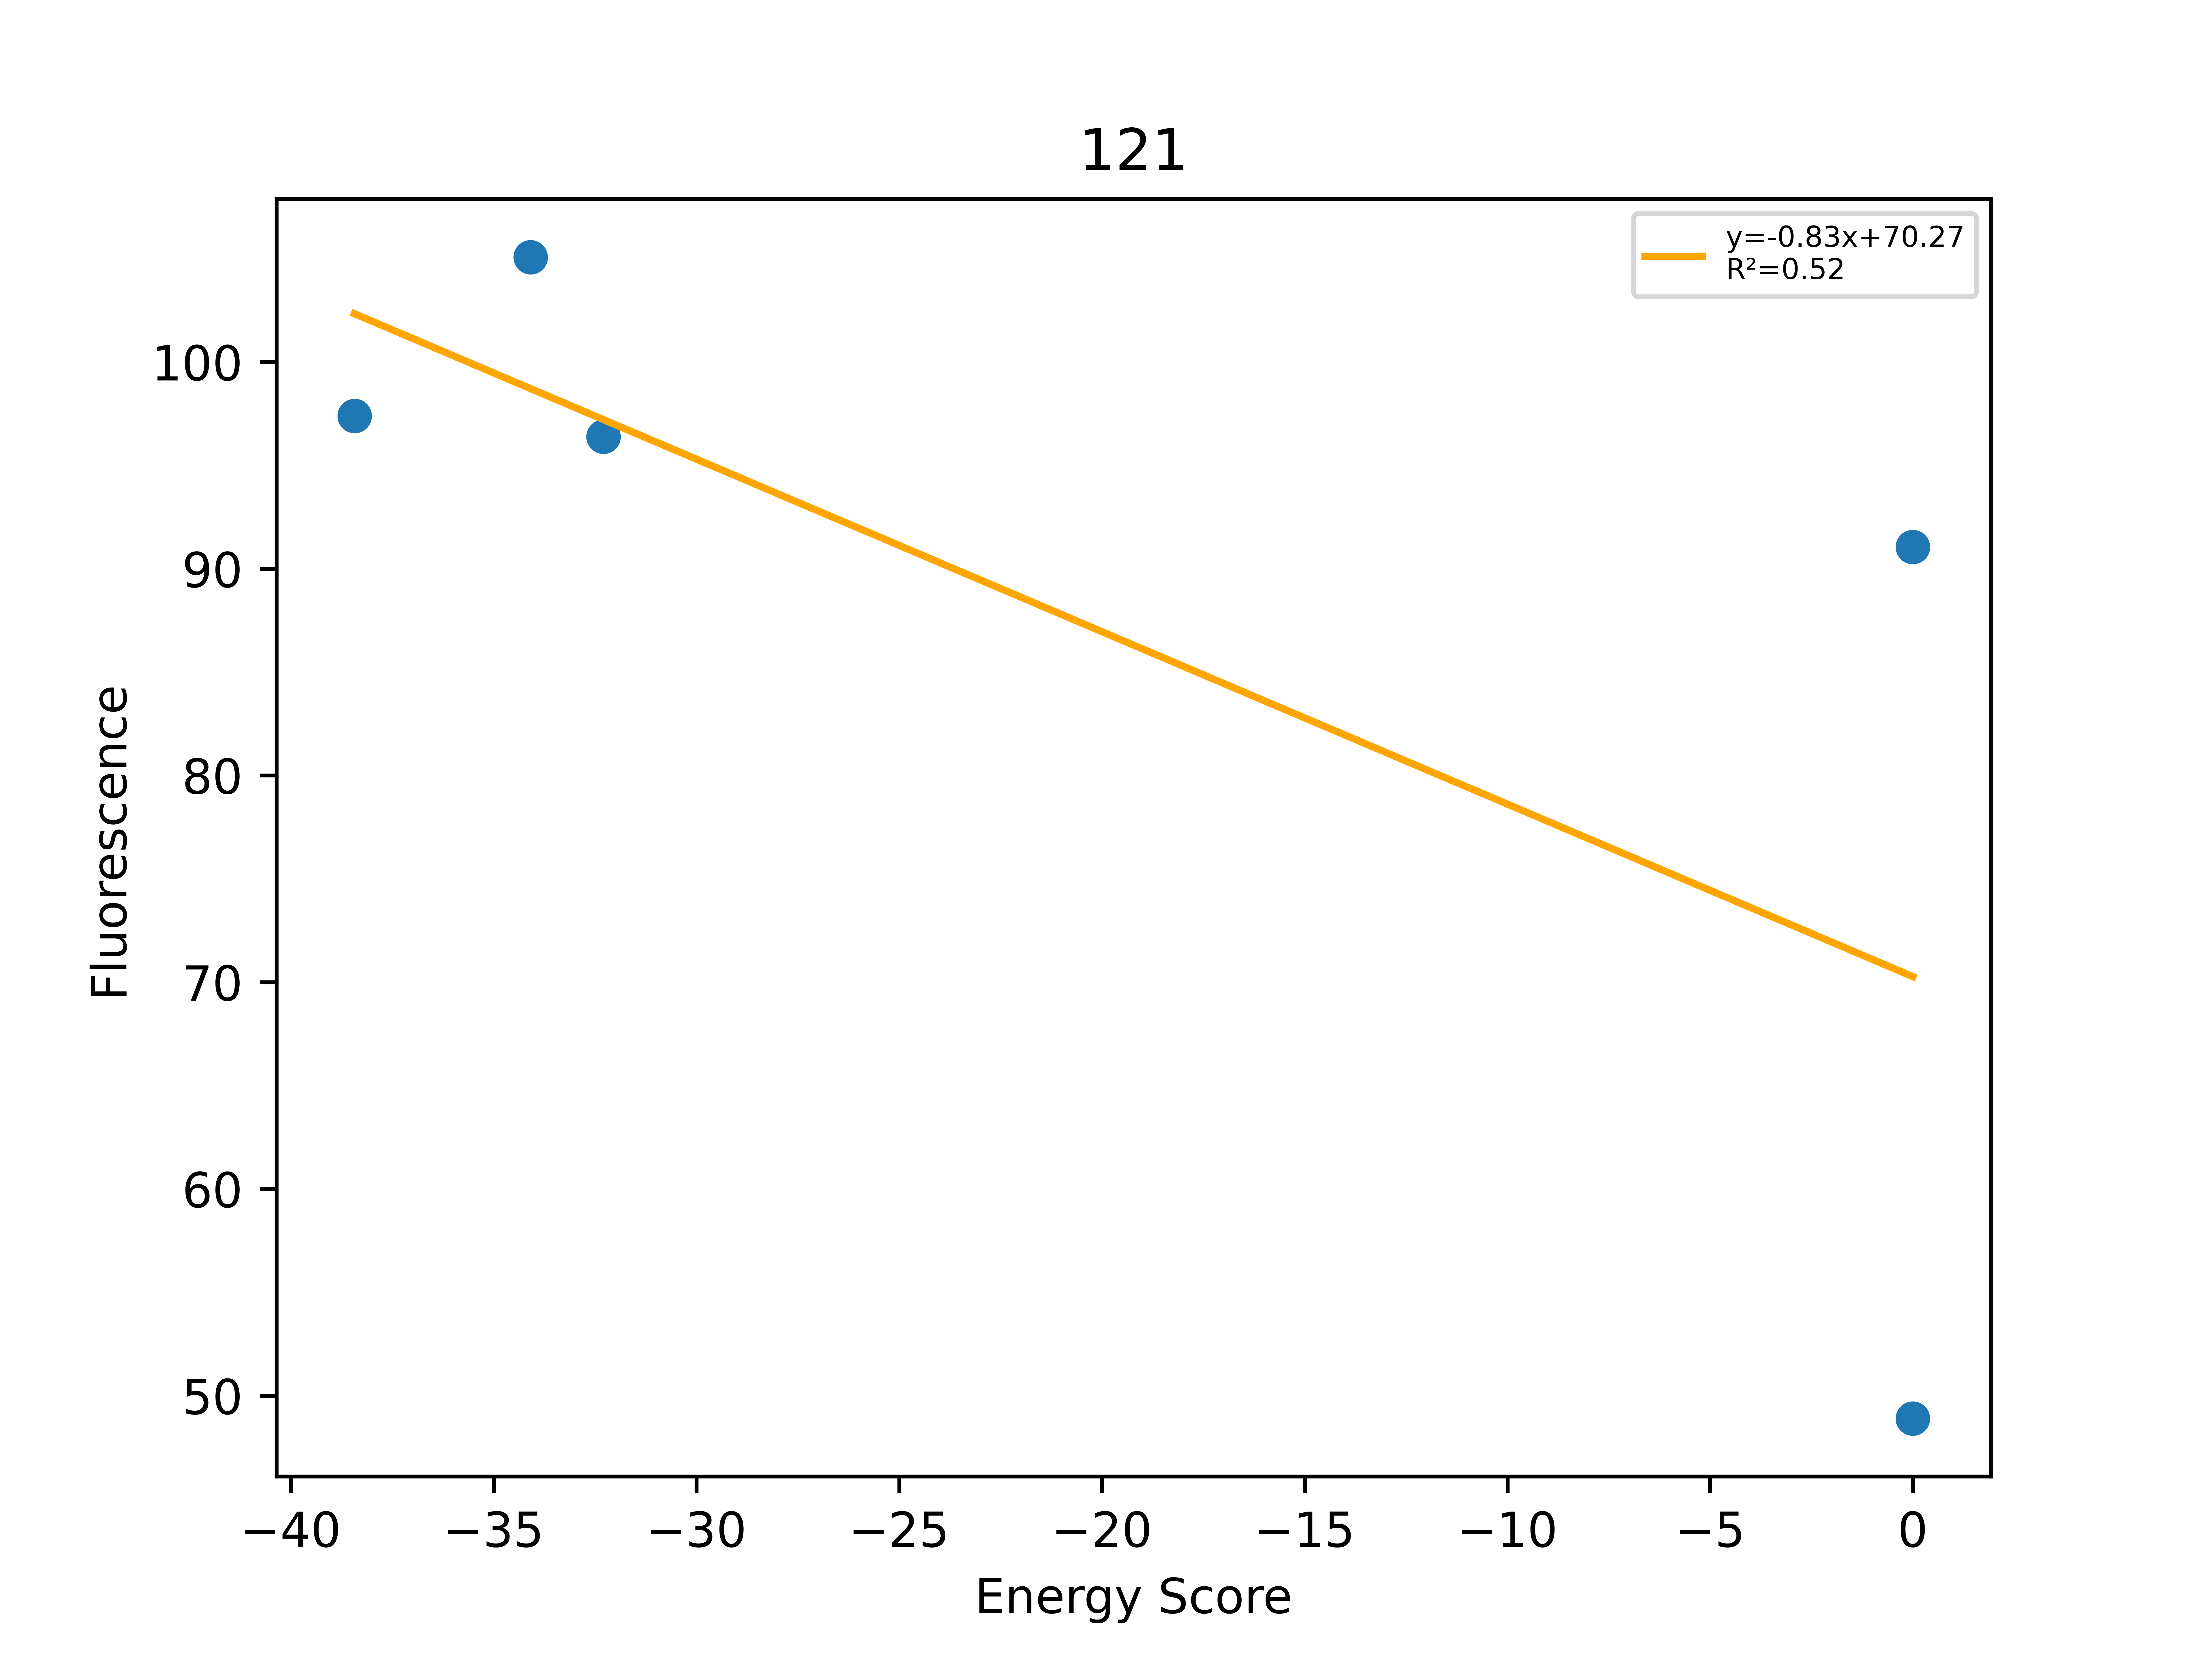

Data behind this chart, as committed beside it:
, Unnamed: 0, Total, Dimer, Monomer, DimerDiff, VDWDimer, VDWDiff, HBONDDimer, HBONDDiff, IMM1Dimer, IMM1Diff, SequenceProbability, DimerSasa, MonomerSasa, startXShift, xShift, xShiftDiff, startCrossingAngle, crossingAngle, crossingAngleDiff, startAxialRotation, axialRotation, axialRotationDiff
0, 433, -38.43, -406.7, -368.2, 15.52, -92.29, -1.875, -75.3, 15.36, -239.1, 2.032, 9.43069e-05, 3652, 4685, 7.614, 6.614, 0.9997, -50.07, -45.92, -4.144, 15.54, 11.49, 4.051
1, 434, -34.08, -423.1, -389, -0.8788, -85.1, 5.309, -90.57, 0.09154, -247.4, -6.28, 2.77007e-05, 3591, 4850, 7.614, 6.614, 0.9997, -50.07, -45.92, -4.144, 15.54, 11.49, 4.051
2, 432, -32.29, -413.6, -381.3, 8.588, -84.45, 5.959, -90.65, 0.009861, -238.5, 2.619, 0.0001662, 3661, 4688, 7.614, 6.614, 0.9997, -50.07, -45.92, -4.144, 15.54, 11.49, 4.051
3, 431, 0.0, 398804, -387.3, 399227, 399134, 399225, -87.48, 3.185, -242.3, -1.18, 0.0001662, 3635, 4718, 7.614, 6.614, 0.9997, -50.07, -45.92, -4.144, 15.54, 11.49, 4.051
4, 468, 0.0, 639245, -381.7, 639667, 639582, 639673, -88.25, 2.408, -249, -7.873, 5.54014e-05, 3641, 4887, 7.614, 6.614, 0.9997, -50.07, -45.92, -4.144, 15.54, 11.49, 4.051
